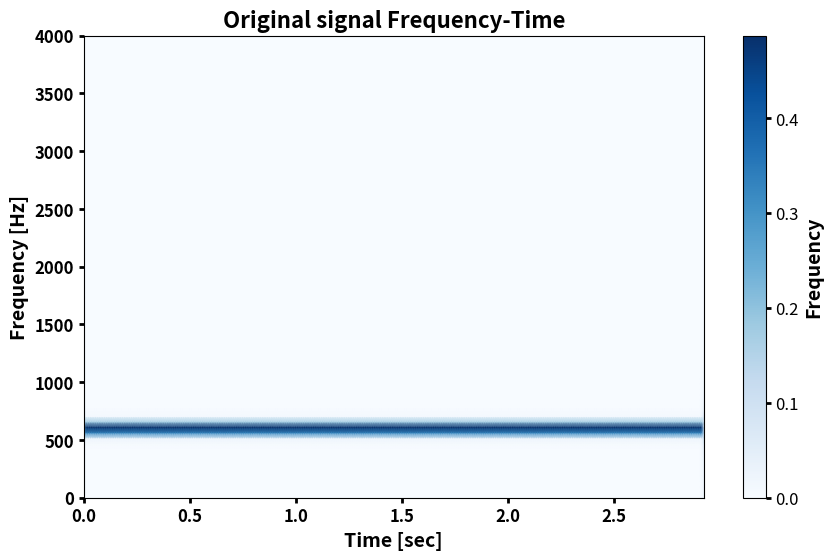

Source code (Python):

import numpy as np
import matplotlib.pyplot as plt
from scipy.signal import stft
import os


output_folder = "Echo"
if not os.path.exists(output_folder):
    os.makedirs(output_folder)

sampling_rate0 = 48000  #
ori_duration = 2.92
t = np.linspace(0, ori_duration, int(sampling_rate0 * ori_duration), endpoint=False)

freq1 = 600

signal0 = np.sin(2 * np.pi * freq1 * t)

# Specify the output path for saving the plot
output_path = 'Echo/frequency_time_plot.png'

sampling_rate, signal = sampling_rate0, signal0

if len(signal.shape) == 2:
    signal = signal.mean(axis=1)

f, t, Zxx = stft(signal, fs=sampling_rate, nperseg=1024)

plt.figure(figsize=(10, 6))
plt.pcolormesh(t, f, np.abs(Zxx), shading='gouraud', cmap='Blues')

plt.ylim(0, 4000)

plt.title('Original signal Frequency-Time', fontsize=16, fontweight='bold')
plt.xlabel('Time [sec]', fontsize=14, fontweight='bold')
plt.ylabel('Frequency [Hz]', fontsize=14, fontweight='bold')

plt.tick_params(axis='both', labelsize=12, width=2)
for label in plt.gca().get_xticklabels() + plt.gca().get_yticklabels():
    label.set_fontweight('bold')

cbar = plt.colorbar()
cbar.ax.set_ylabel('Frequency', fontsize=14, fontweight='bold')
cbar.ax.tick_params(labelsize=12, width=2)

output_path = os.path.join(output_folder, "frequency_vs_time_ori_echo.png")
plt.savefig(output_path, dpi=300)  #  300 DPI
plt.close()

print(f"Frequency vs Time plot saved to {output_path}")
